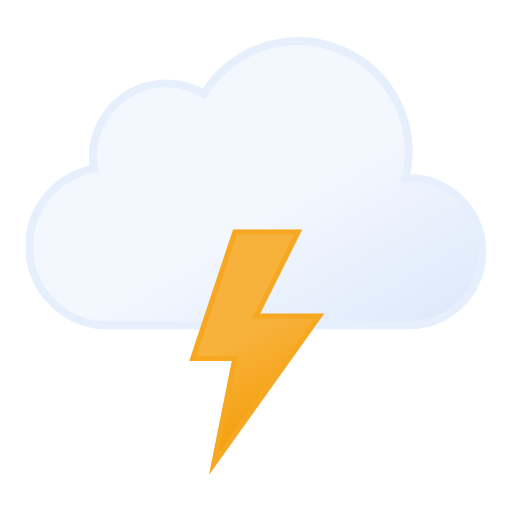
t = 0.00 s
t = 0.25 s: frame unchanged from t = 0.00 s, image omitted
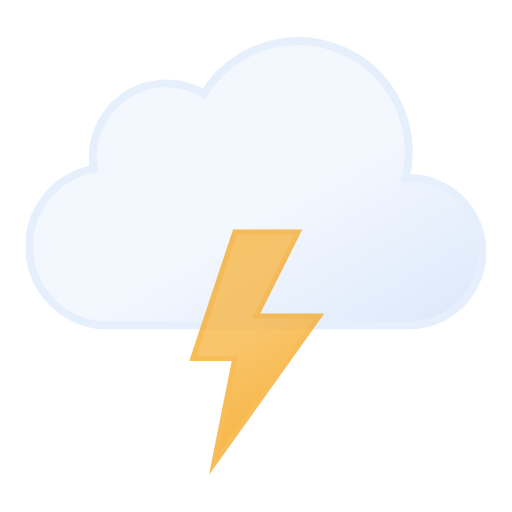
t = 0.55 s
t = 0.80 s: frame unchanged from t = 0.55 s, image omitted
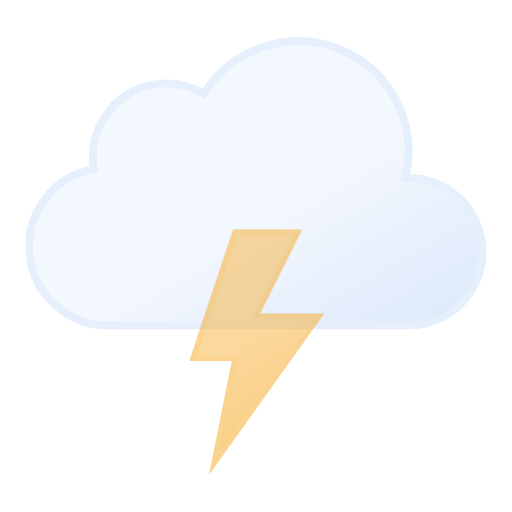
t = 1.07 s
t = 1.33 s: frame unchanged from t = 0.00 s, image omitted

The animated SVG that drew these frames (rendered in a browser with its animation timeline set to each time). Animation: 1 SMIL element (animate=1); one cycle of 1.33 s.

<svg xmlns="http://www.w3.org/2000/svg" xmlns:xlink="http://www.w3.org/1999/xlink" viewBox="61.556 116.806 388.889 388.889"><defs><linearGradient id="a" x1="99.5" x2="232.6" y1="30.7" y2="261.4" gradientUnits="userSpaceOnUse"><stop offset="0" stop-color="#f3f7fe"/><stop offset=".5" stop-color="#f3f7fe"/><stop offset="1" stop-color="#deeafb"/></linearGradient><linearGradient id="b" x1="8.7" x2="80.9" y1="17.1" y2="142.1" gradientUnits="userSpaceOnUse"><stop offset="0" stop-color="#f7b23b"/><stop offset=".5" stop-color="#f7b23b"/><stop offset="1" stop-color="#f59e0b"/></linearGradient><symbol id="c" viewBox="0 0 350 222"><path fill="url(#a)" stroke="#e6effc" stroke-miterlimit="10" stroke-width="6" d="m291 107-2.5.1A83.9 83.9 0 00135.6 43 56 56 0 0051 91a56.6 56.6 0 00.8 9A60 60 0 0063 219l4-.2v.2h224a56 56 0 000-112Z"/></symbol><symbol id="d" viewBox="0 0 102.7 186.8"><path fill="url(#b)" stroke="#f6a823" stroke-miterlimit="10" stroke-width="4" d="m34.8 2-32 96h32l-16 80 80-112h-48l32-64h-48z"><animate id="x1" attributeName="opacity" begin="0s; x1.end+.67s" dur="1.33s" keyTimes="0; .38; .5; .63; .75; .86; .94; 1" values="1; 1; 0; 1; 0; 1; 0; 1"/></path></symbol></defs><use xlink:href="#c" width="350" height="222" transform="translate(81 145)"/><use xlink:href="#d" width="102.7" height="186.7" transform="translate(205.23 291)"/></svg>
